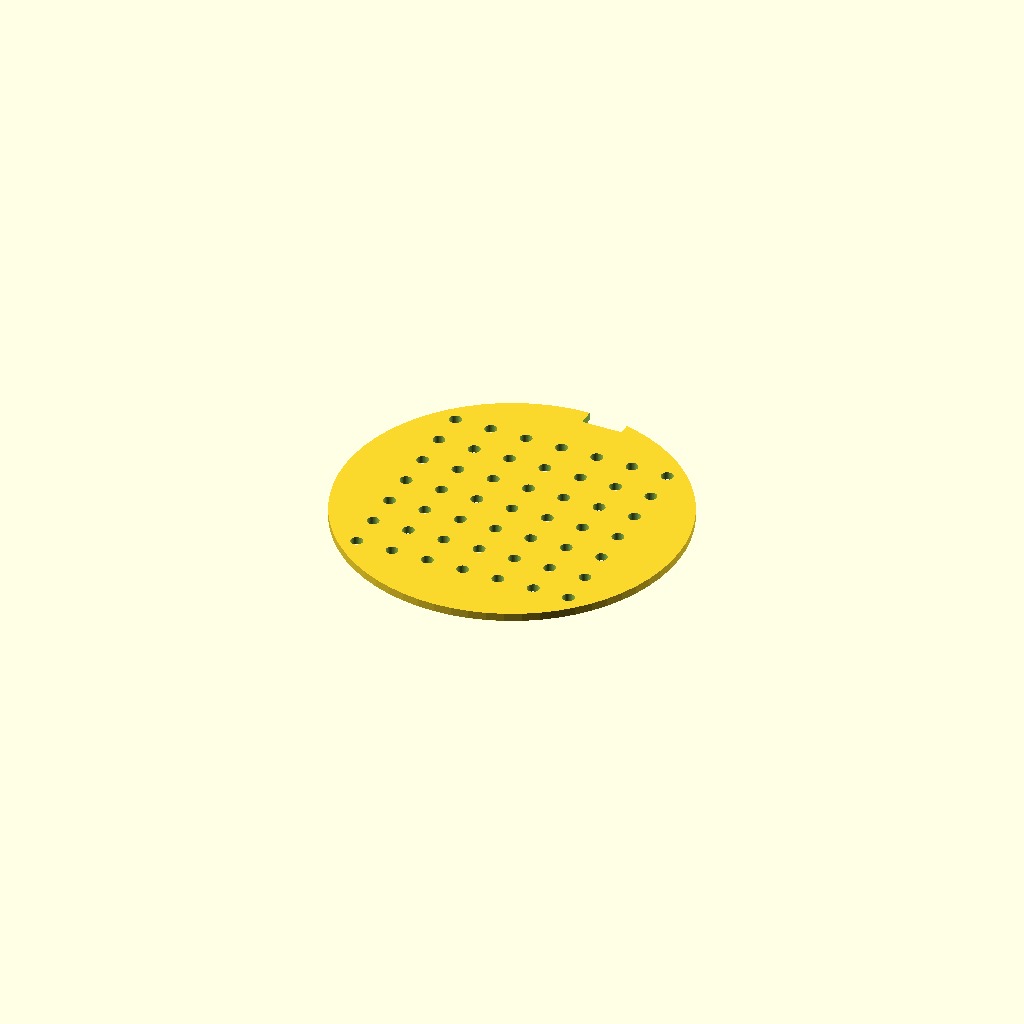
Cell 1: the model at its default parameters.
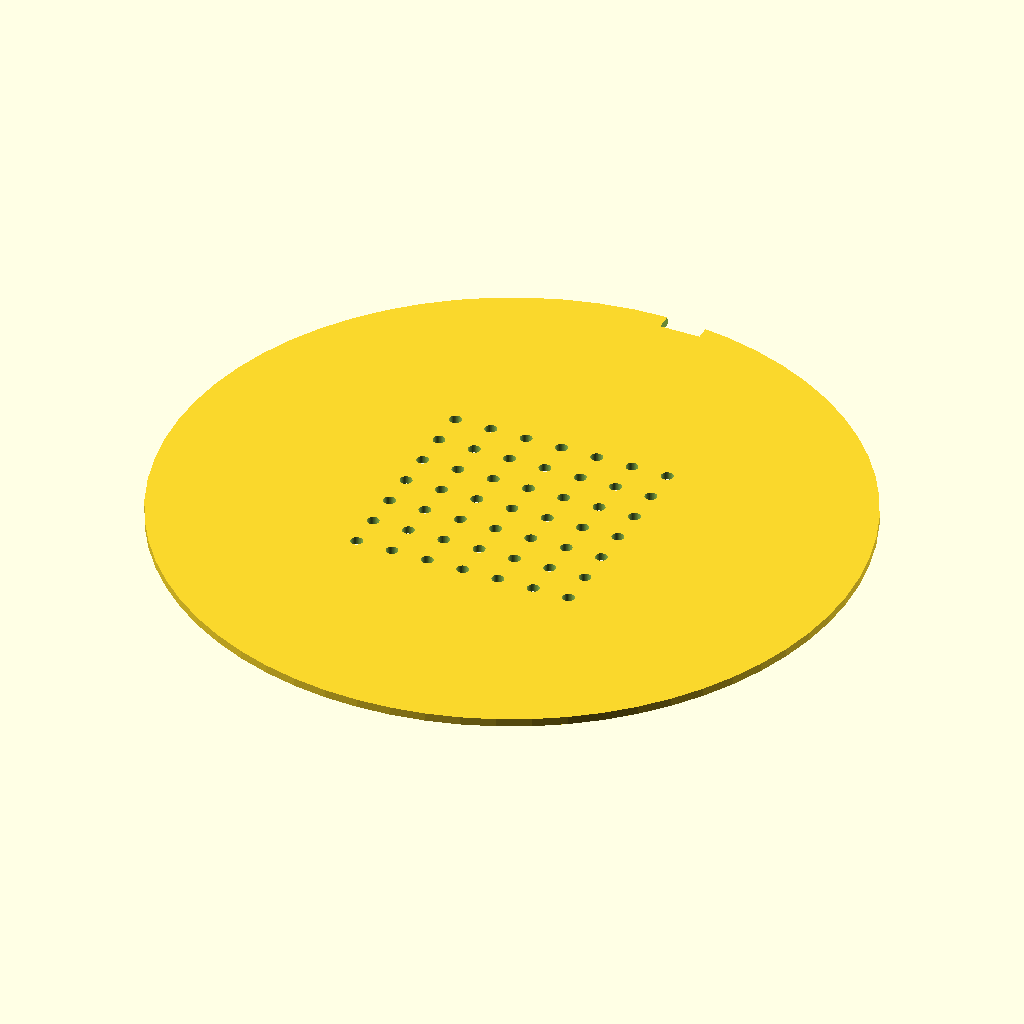
Cell 2 — disc_d set to 170, the other parameters unchanged.
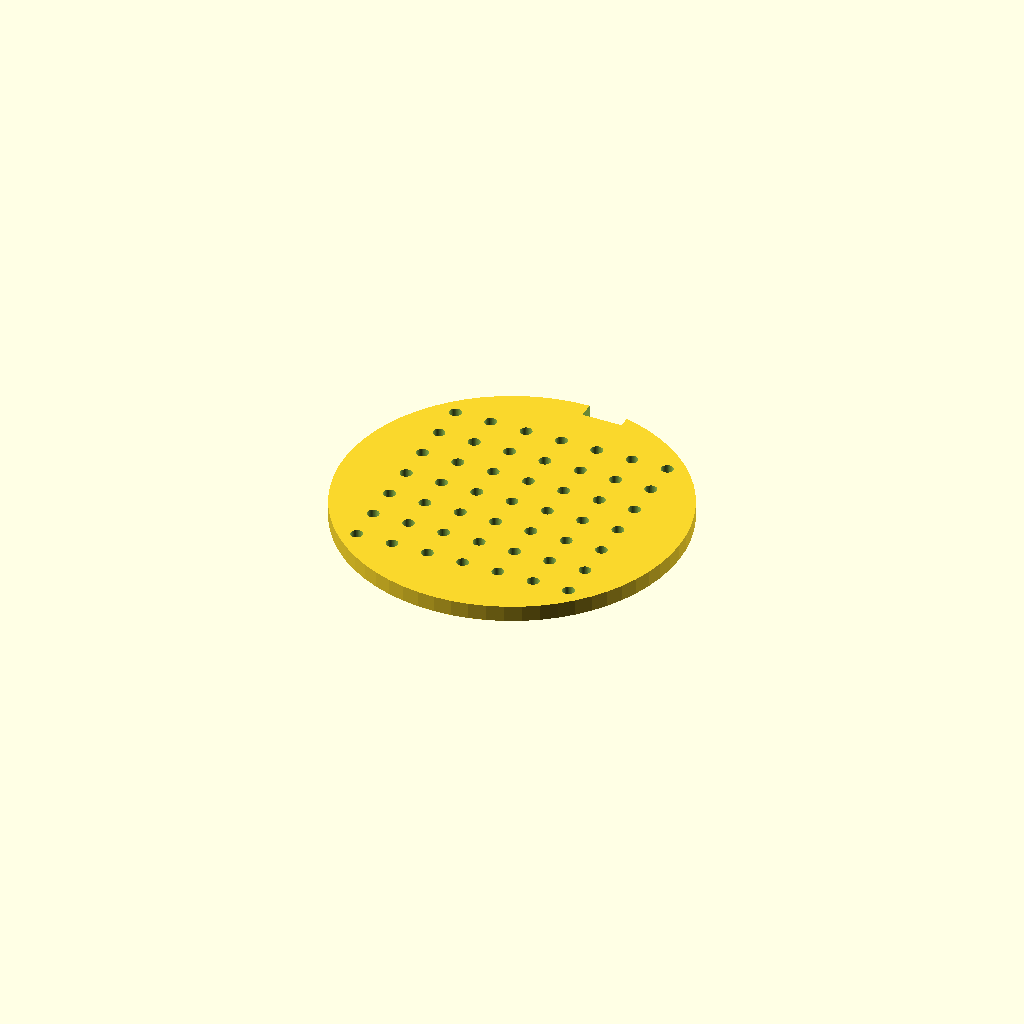
Cell 3 — disc_h set to 4, the other parameters unchanged.
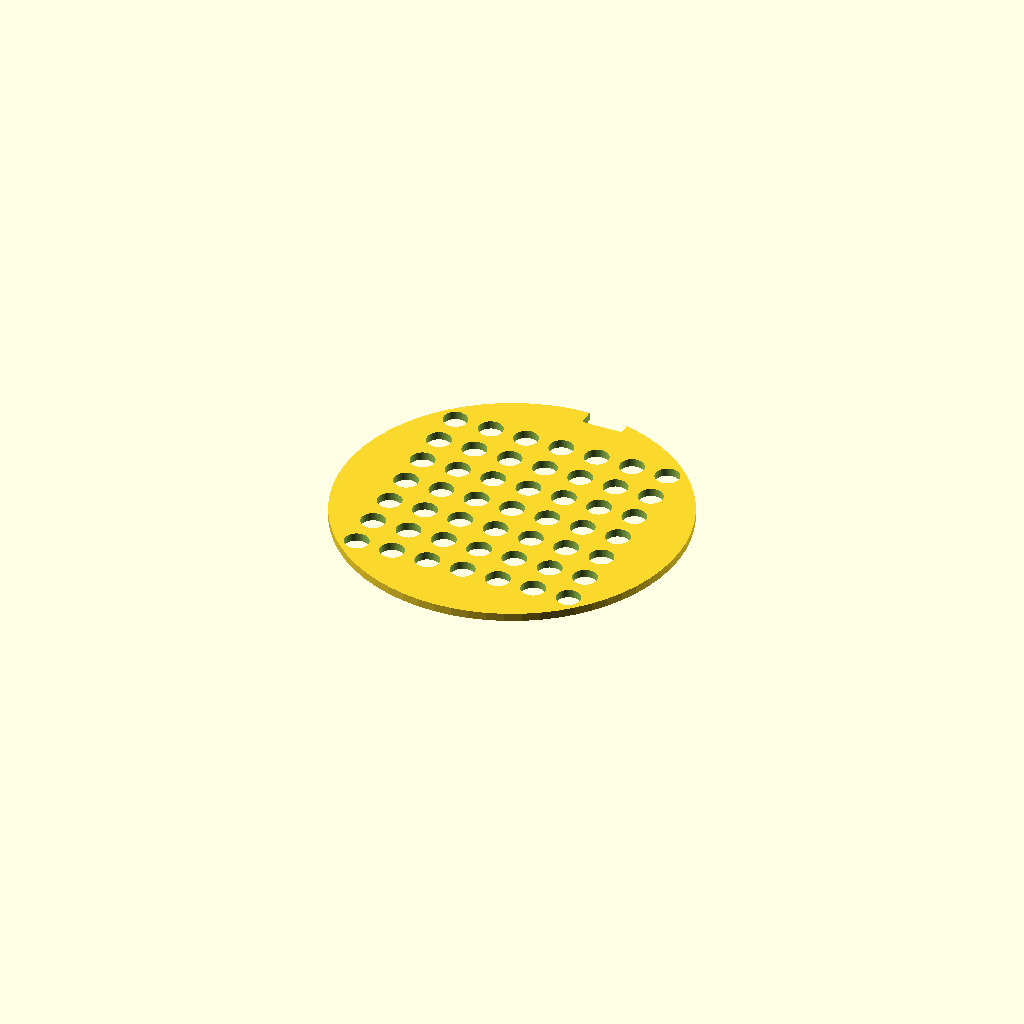
Cell 4 — hole_d set to 6, the other parameters unchanged.
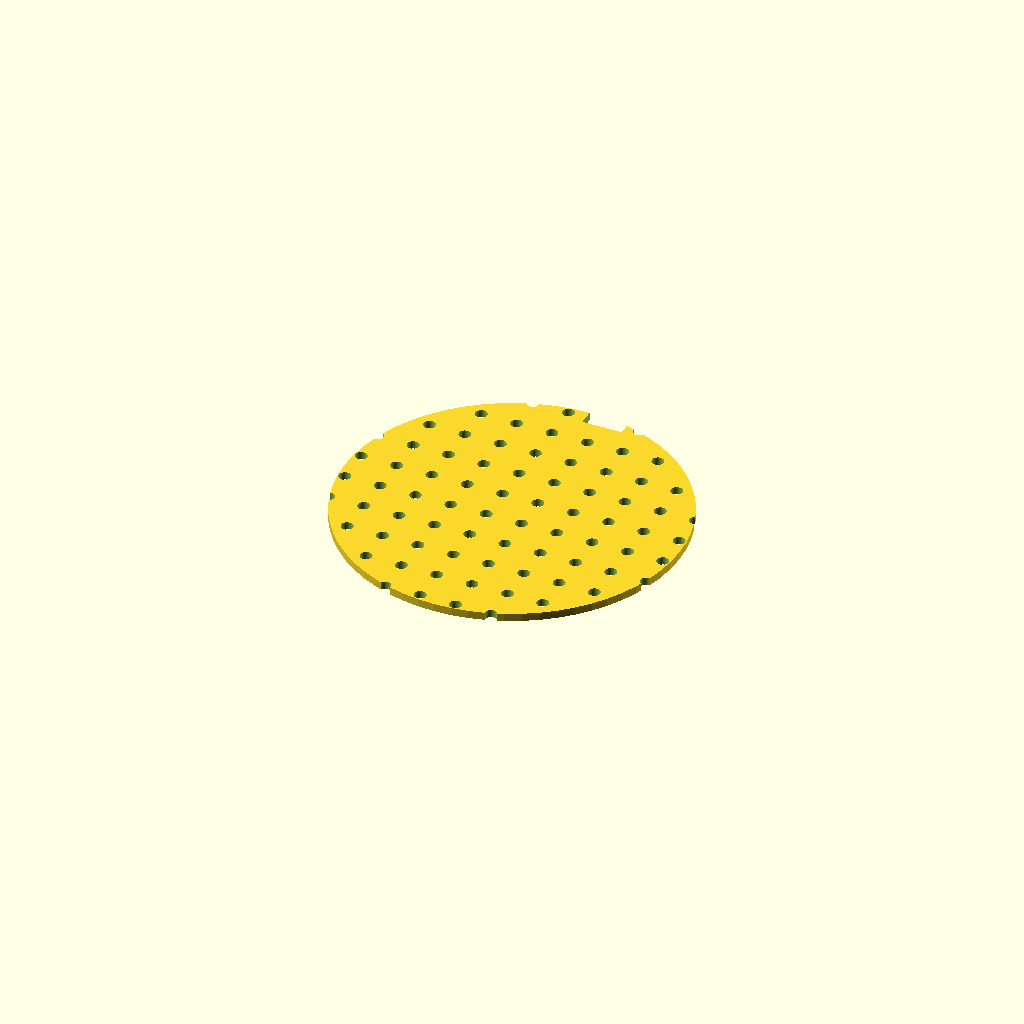
Cell 5: holes_n = 14 (everything else at default).
All cells are drawn from one camera (rotation 55°, 0°, 25°, orthographic, colour scheme Cornfield), so only the parameter changes between them.
OpenSCAD source file bench/results/gpu-v3-g3/code/scadcoder-v3/seed_sowing_template_s7_a2.scad:
// Sowing template for a 90 mm Petri dish
// Flat disc with 7 x 7 grid of through-holes and orientation notch on +Y rim

$fn = 64;

// ---- Dimensions (mm) ----
disc_d      = 85;    // disc diameter
disc_h      = 2;     // disc thickness
hole_d      = 3;     // through-hole diameter
hole_pitch  = 9;     // centre-to-centre spacing (X and Y)
holes_n     = 7;     // holes per row / column
notch_w     = 10;    // notch width (X)
notch_d     = 4;     // notch depth (Y, in from rim)
eps         = 0.5;   // cutter overshoot

difference() {
    // Disc on the bed, centred on origin
    cylinder(d = disc_d, h = disc_h);

    // 7 x 7 through-hole grid, centred on disc
    for (i = [0 : holes_n - 1])
        for (j = [0 : holes_n - 1])
            translate([j * hole_pitch - (holes_n - 1) * hole_pitch / 2,
                       i * hole_pitch - (holes_n - 1) * hole_pitch / 2,
                       -eps])
                cylinder(d = hole_d, h = disc_h + 2 * eps);

    // Rectangular orientation notch on +Y rim, centred on Y axis
    translate([0, disc_d / 2 - notch_d, -eps])
        cube([notch_w, notch_d + eps, disc_h + 2 * eps]);
}
Parameter table extracted from the source (name, type, default, range or options):
disc_d: number, default 85
disc_h: number, default 2
hole_d: number, default 3
hole_pitch: number, default 9
holes_n: number, default 7
notch_w: number, default 10
notch_d: number, default 4
eps: number, default 0.5
